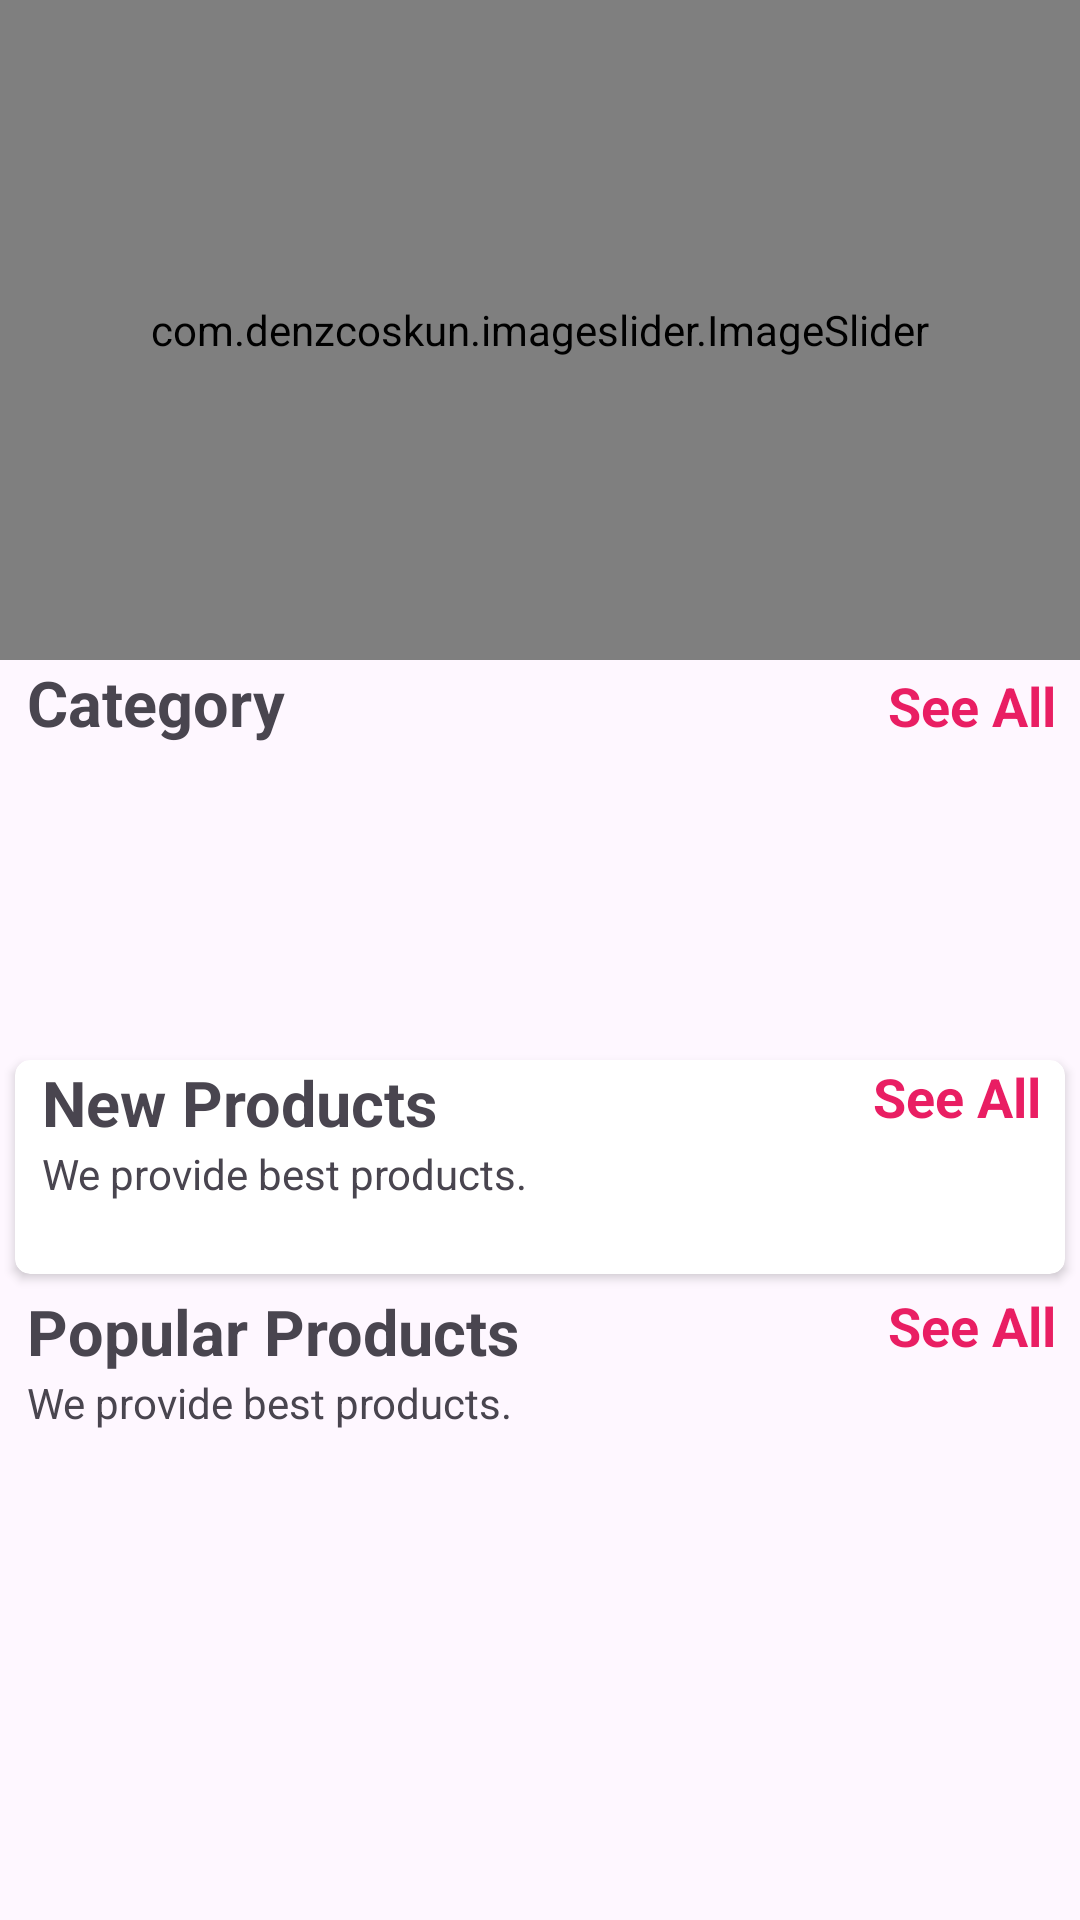

Here is an Android app screen rendered from its layout file. Give the layout XML and the strings, colors and styles it references.
<!-- AndroidManifest.xml: application theme Theme.MyApp -->
<!-- res/layout/fragment_home.xml -->
<?xml version="1.0" encoding="utf-8"?>
<androidx.core.widget.NestedScrollView xmlns:android="http://schemas.android.com/apk/res/android"
    xmlns:tools="http://schemas.android.com/tools"
    android:layout_width="match_parent"
    android:layout_height="match_parent"
    xmlns:app="http://schemas.android.com/apk/res-auto"
    tools:context=".fragments.HomeFragment">

    <LinearLayout
        android:id="@+id/home_layout"
        android:layout_width="match_parent"
        android:layout_height="match_parent"
        android:orientation="vertical">

        <com.denzcoskun.imageslider.ImageSlider
            android:id="@+id/image_slider"
            android:layout_width="match_parent"
            android:layout_height="220dp"
            app:iss_auto_cycle="true"
            app:iss_delay="0"
            app:iss_period="1000" />

        <LinearLayout
            android:layout_width="match_parent"
            android:layout_height="wrap_content"
            android:layout_marginLeft="9dp"
            android:orientation="horizontal"
            android:weightSum="2">

            <TextView
                android:layout_width="wrap_content"
                android:layout_height="wrap_content"
                android:layout_weight="1"
                android:text="Category"
                android:textSize="21sp"
                android:textStyle="bold" />

            <TextView
                android:id="@+id/category_see_all"
                android:layout_width="wrap_content"
                android:layout_height="wrap_content"
                android:layout_marginRight="8dp"
                android:layout_weight="1"
                android:gravity="end"
                android:text="See All"
                android:textColor="@color/colorPink"
                android:textSize="18sp"
                android:textStyle="bold" />

        </LinearLayout>

        <androidx.recyclerview.widget.RecyclerView
            android:id="@+id/rec_category"
            android:layout_width="wrap_content"
            android:layout_height="90dp"
            android:layout_marginLeft="9dp"
            android:layout_marginTop="10dp" />

        <androidx.cardview.widget.CardView
            android:layout_width="match_parent"
            android:layout_height="wrap_content"
            android:layout_margin="5dp"
            android:layout_marginTop="10dp"
            android:elevation="6dp"
            app:cardCornerRadius="5dp">


            <LinearLayout
                android:layout_width="match_parent"
                android:layout_height="match_parent"
                android:orientation="vertical">

                <RelativeLayout
                    android:layout_width="wrap_content"
                    android:layout_height="wrap_content">

                    <TextView
                        android:id="@+id/new_product_name"
                        android:layout_width="wrap_content"
                        android:layout_height="wrap_content"
                        android:layout_marginLeft="9dp"
                        android:text="New Products"
                        android:textSize="21sp"
                        android:textStyle="bold" />

                    <TextView
                        android:layout_width="wrap_content"
                        android:layout_height="wrap_content"
                        android:layout_below="@+id/new_product_name"
                        android:layout_marginLeft="9dp"
                        android:text="We provide best products." />

                    <TextView
                        android:id="@+id/newProducts_see_all"
                        android:layout_width="wrap_content"
                        android:layout_height="wrap_content"
                        android:layout_alignParentEnd="true"
                        android:layout_marginRight="8dp"
                        android:text="See All"
                        android:textColor="@color/colorPink"
                        android:textSize="18sp"
                        android:textStyle="bold" />
                </RelativeLayout>

                <androidx.recyclerview.widget.RecyclerView
                    android:id="@+id/new_product_rec"
                    android:layout_width="wrap_content"
                    android:layout_height="wrap_content"
                    android:layout_margin="7dp"
                    android:layout_marginTop="6dp"
                    android:padding="5dp" />
            </LinearLayout>

        </androidx.cardview.widget.CardView>

        <LinearLayout
            android:layout_width="match_parent"
            android:layout_height="match_parent"
            android:orientation="vertical">

            <RelativeLayout
                android:layout_width="wrap_content"
                android:layout_height="wrap_content">

                <TextView
                    android:id="@+id/popular_products"
                    android:layout_width="wrap_content"
                    android:layout_height="wrap_content"
                    android:layout_marginLeft="9dp"
                    android:text="Popular Products"
                    android:textSize="21sp"
                    android:textStyle="bold" />

                <TextView
                    android:layout_width="wrap_content"
                    android:layout_height="wrap_content"
                    android:layout_below="@+id/popular_products"
                    android:layout_marginLeft="9dp"
                    android:text="We provide best products." />

                <TextView
                    android:id="@+id/popular_see_all"
                    android:layout_width="wrap_content"
                    android:layout_height="wrap_content"
                    android:layout_alignParentEnd="true"
                    android:layout_marginRight="8dp"
                    android:text="See All"
                    android:textColor="@color/colorPink"
                    android:textSize="18sp"
                    android:textStyle="bold" />
            </RelativeLayout>

            <androidx.recyclerview.widget.RecyclerView
                android:id="@+id/popular_rec"
                android:layout_width="wrap_content"
                android:layout_height="wrap_content"
                android:layout_gravity="center"
                android:layout_margin="7dp"
                android:layout_marginTop="6dp"
                android:padding="5dp" />
        </LinearLayout>

    </LinearLayout>


</androidx.core.widget.NestedScrollView>
<!-- resources referenced by this layout -->
<resources>
  <color name="colorPink">#E91E63</color>
  <style name="Theme.MyApp" parent="Base.Theme.EcommerceApp." />
  <style name="Base.Theme.EcommerceApp." parent="Theme.Material3.Light.NoActionBar">
      </style>
</resources>
